Run: headless pygame with SDL's dummy video driver; simulated clock (each Clock.tick advances the game by its frame time, no real sleeping); random seed 0; keys injected as events and as key.get_pressed() state; no mouse input; restart key R tapped at the start of phases 3 and 4.
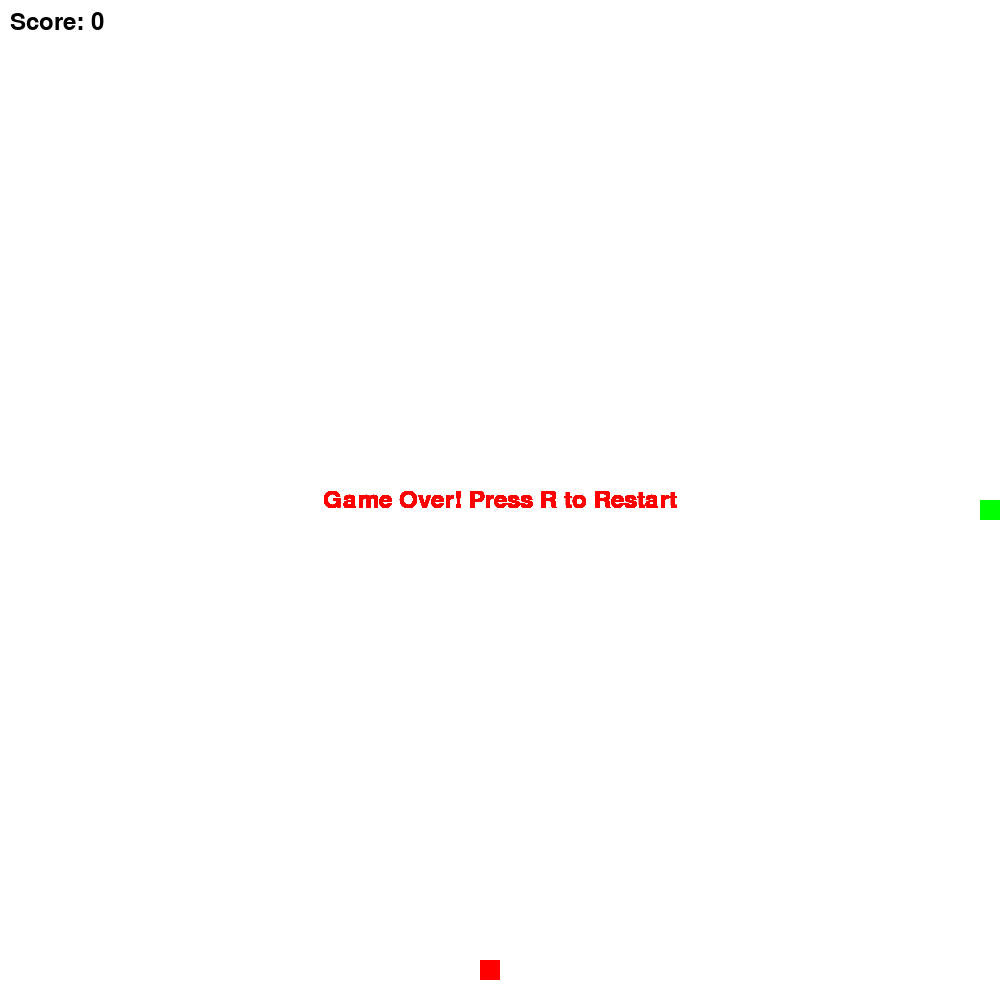
Frame 1 of 4 · flips 1–60 · no input
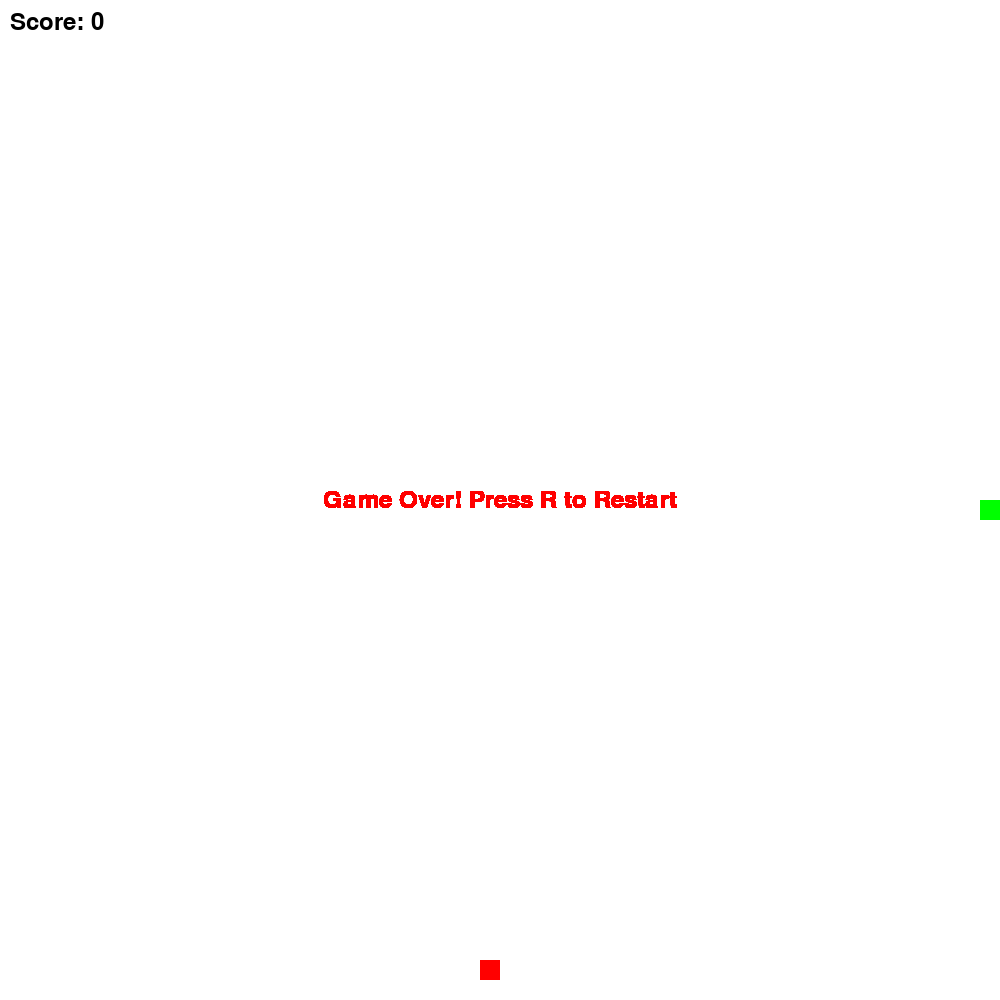
Frame 2 of 4 · flips 61–180 · tapped SPACE, RETURN · held RIGHT (→), D
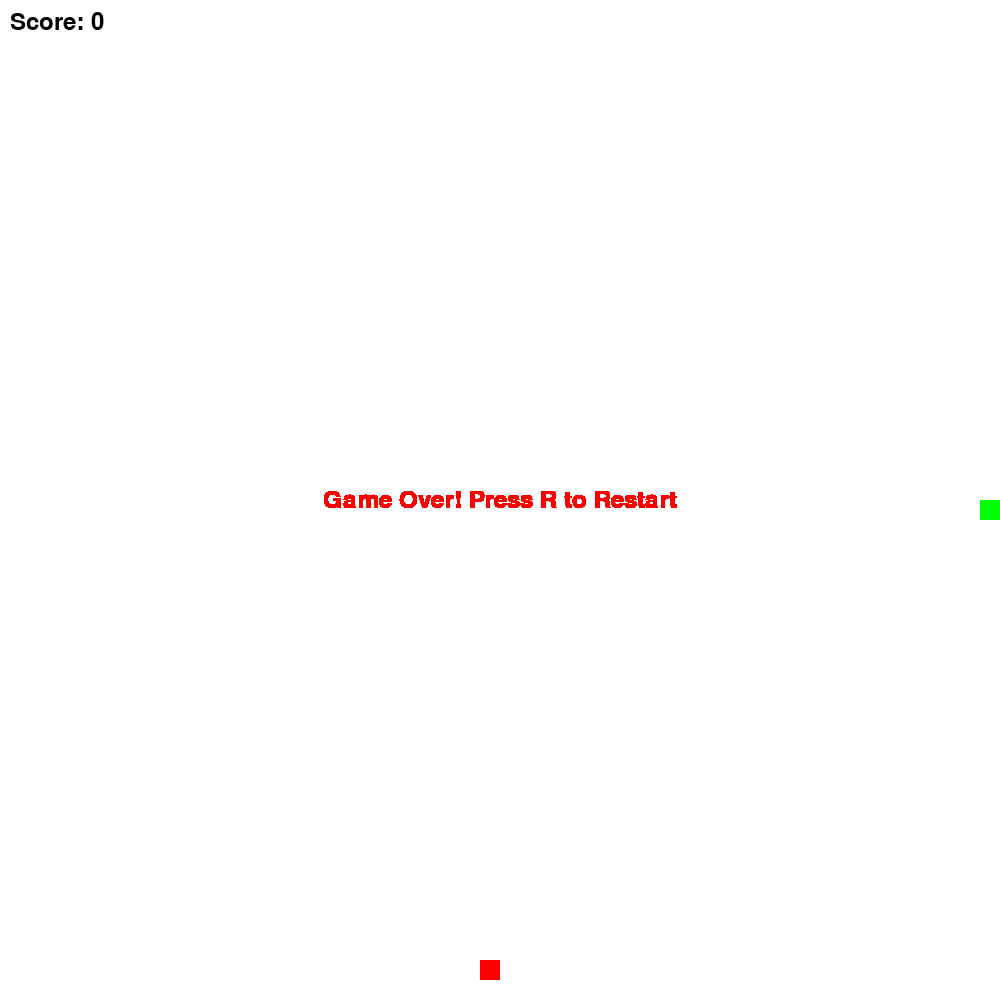
Frame 3 of 4 · flips 181–300 · tapped R · held DOWN (↓), S
Frame 4 of 4 · flips 301–420 · tapped R · held LEFT (←), A, UP (↑), W · screen unchanged from frame 3, image omitted

The pygame program that drew these frames:

import pygame
import sys
import random

# Define constants for the game
SCREEN_WIDTH = 1000
SCREEN_HEIGHT = 1000
GRID_SIZE = 20

class Snake():
    def __init__(self):
        self.body = [(SCREEN_WIDTH // 2, SCREEN_HEIGHT // 2)]
        self.direction = 'RIGHT'
        self.grow = False

    def update(self):
        head_x, head_y = self.body[0]
        if self.direction == 'UP':
            head_y -= GRID_SIZE
        elif self.direction == 'DOWN':
            head_y += GRID_SIZE
        elif self.direction == 'LEFT':
            head_x -= GRID_SIZE
        elif self.direction == 'RIGHT':
            head_x += GRID_SIZE

        new_head = (head_x, head_y)

        if new_head in self.body or new_head[0] < 0 or new_head[0] >= SCREEN_WIDTH or new_head[1] < 0 or new_head[1] >= SCREEN_HEIGHT:
            return True # Collided

        self.body.insert(0, new_head)

        if not self.grow:
            self.body.pop()
        else:
            self.grow = False

        return False # Did not collide

    def grow_snake(self):
        self.grow = True

    def draw(self, surface):
        for segment in self.body:
            pygame.draw.rect(surface, (0, 255, 0), (*segment, GRID_SIZE, GRID_SIZE))

    def change_direction(self, new_direction):
        # Disallow reversing the direction
        opposites = {'UP': 'DOWN', 'DOWN': 'UP', 'LEFT': 'RIGHT', 'RIGHT': 'LEFT'}
        if new_direction != opposites[self.direction]:
            self.direction = new_direction

class Food(pygame.sprite.Sprite):
    def __init__(self):
        super().__init__()
        self.rect = pygame.Rect(self.random_position(), (GRID_SIZE, GRID_SIZE))

    def random_position(self):
        return random.randint(0, (SCREEN_WIDTH - GRID_SIZE) // GRID_SIZE) * GRID_SIZE, random.randint(0, (SCREEN_HEIGHT - GRID_SIZE) // GRID_SIZE) * GRID_SIZE

    def draw(self, surface):
        pygame.draw.rect(surface, (255, 0, 0), self.rect)

    def respawn(self):
        self.rect.topleft = self.random_position()

class Game:
    def __init__(self):
        pygame.init()
        self.screen = pygame.display.set_mode((SCREEN_WIDTH, SCREEN_HEIGHT))
        self.clock = pygame.time.Clock()
        pygame.display.set_caption('Snake Game')
        self.score_font = pygame.font.SysFont('Arial', 35)
        self.reset_game()

    def reset_game(self):
        self.game_over = False
        self.snake = Snake()
        self.food = Food()
        self.score = 0

    def run(self):
        for event in pygame.event.get():
            if event.type == pygame.QUIT:
                return False
            if event.type == pygame.KEYDOWN:
                if event.key == pygame.K_UP:
                    self.snake.change_direction('UP')
                elif event.key == pygame.K_DOWN:
                    self.snake.change_direction('DOWN')
                elif event.key == pygame.K_LEFT:
                    self.snake.change_direction('LEFT')
                elif event.key == pygame.K_RIGHT:
                    self.snake.change_direction('RIGHT')

        if self.game_over:
            self.display_game_over()
            if pygame.key.get_pressed()[pygame.K_r]:
                self.reset_game()
            return True # continue running

        # Update
        self.game_over = self.snake.update()
        self.screen.fill((255, 255, 255))
        self.food.draw(self.screen)
        self.snake.draw(self.screen)

        if pygame.Rect(self.snake.body[0], (GRID_SIZE, GRID_SIZE)).colliderect(self.food.rect):
            self.snake.grow_snake()
            self.food.respawn()
            self.score += 1

        # Score display
        score_text = self.score_font.render(f'Score: {self.score}', True, (0, 0, 0))
        self.screen.blit(score_text, (10, 10))

        # Flip the display
        pygame.display.flip()

        self.clock.tick(10 + self.score // 5) # Increase the speed based on score
        return True # continue running

    def display_game_over(self):
        game_over_text = 'Game Over! Press R to Restart'
        game_over_surface = self.score_font.render(game_over_text, True, (255, 0, 0))
        game_over_rect = game_over_surface.get_rect(center=(SCREEN_WIDTH // 2, SCREEN_HEIGHT // 2))
        self.screen.blit(game_over_surface, game_over_rect)
        pygame.display.flip()

if __name__ == '__main__':
    game = Game()
    running = True
    while running:
        running = game.run()
    pygame.quit()
